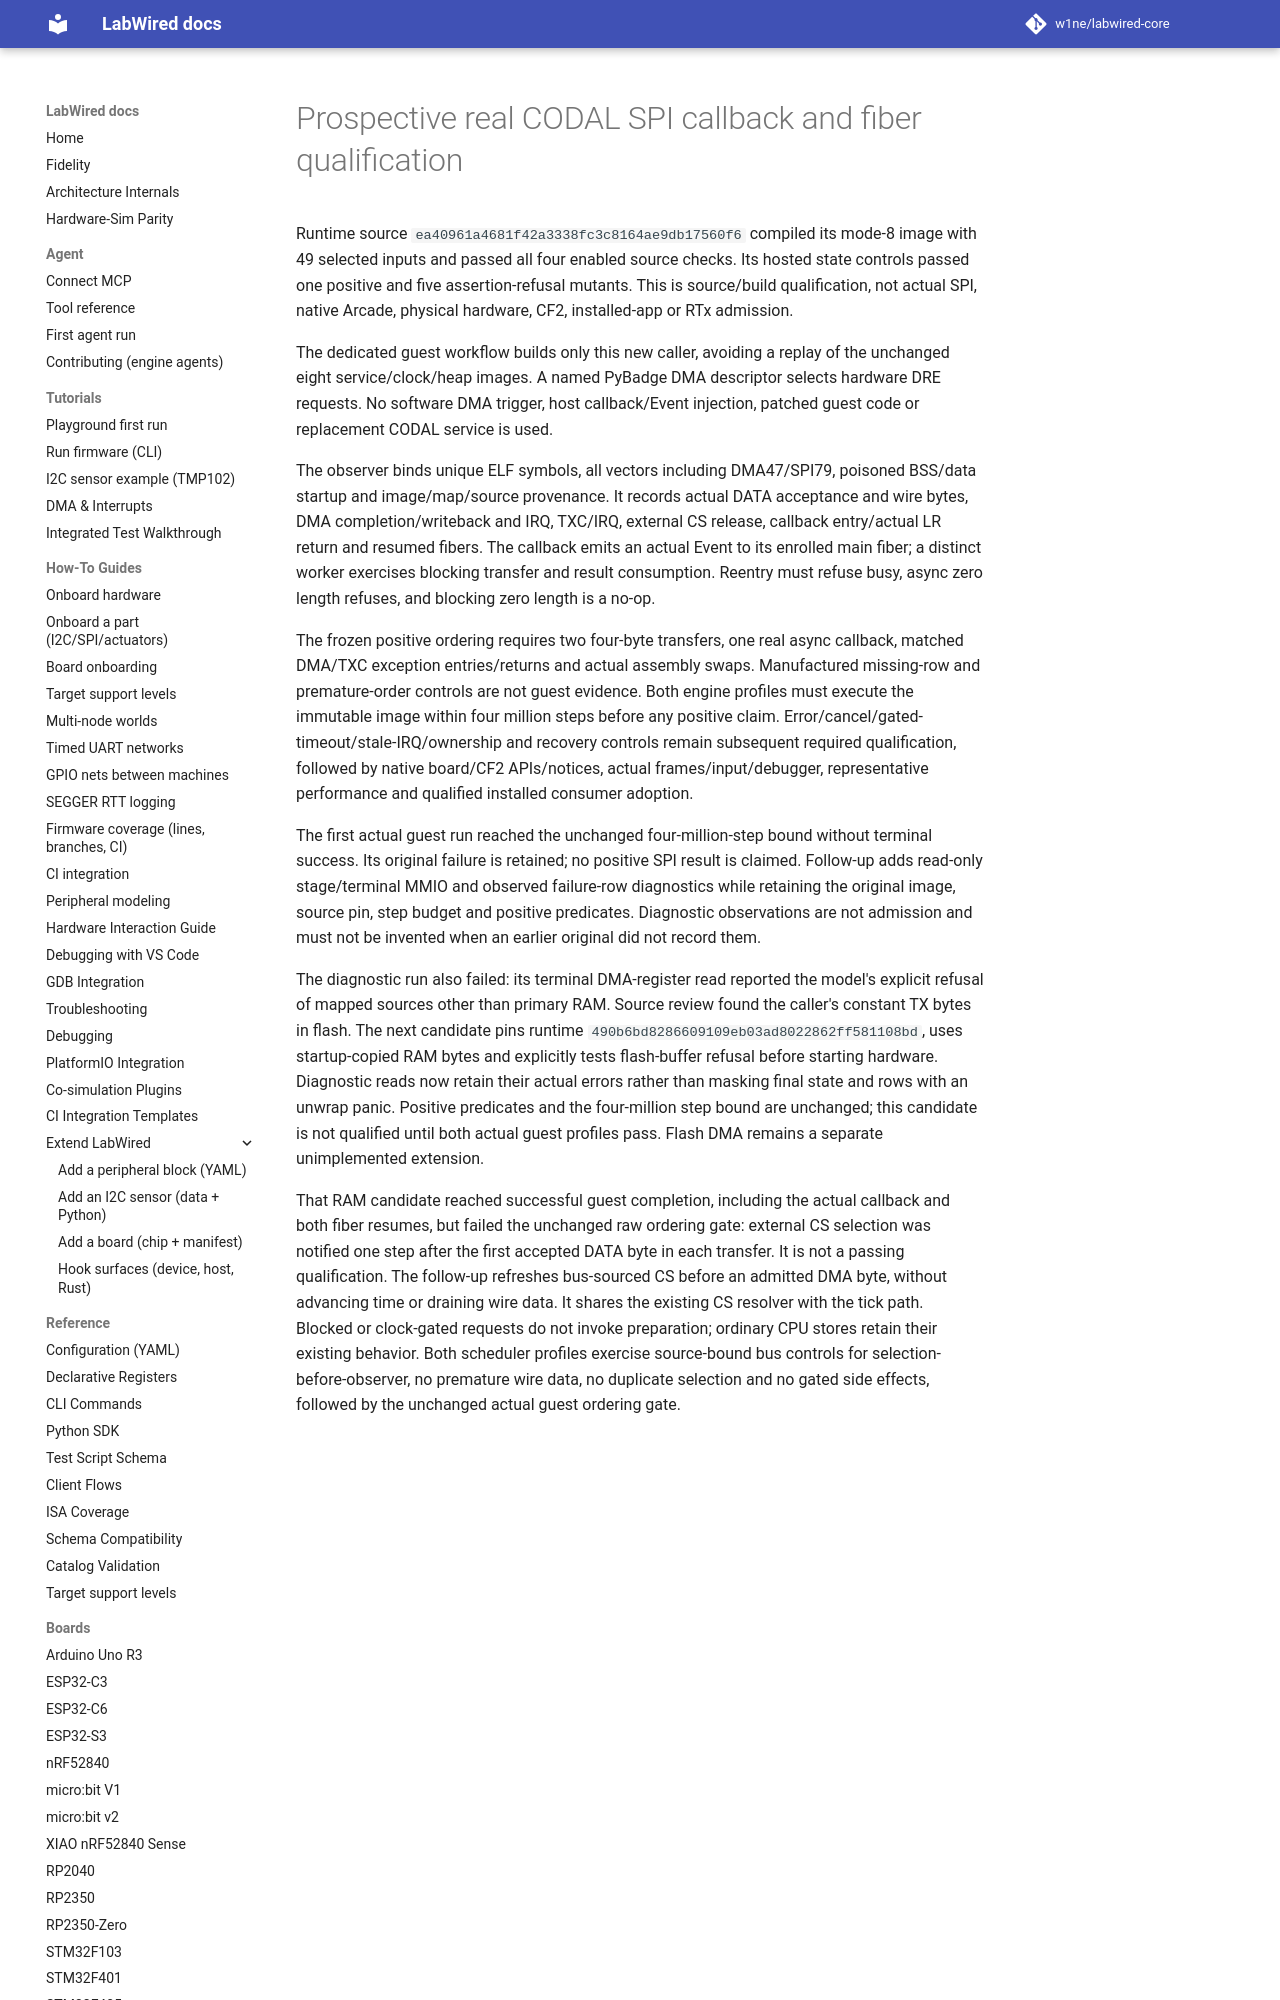

repository: MbedLabs/labwired-core · page: engineering/samd-real-spi-qualification/index.html · generator: mkdocs

# Prospective real CODAL SPI callback and fiber qualification

Runtime source `ea40961a4681f42a3338fc3c8164ae9db17560f6` compiled its
mode-8 image with 49 selected inputs and passed all four enabled source checks.
Its hosted state controls passed one positive and five assertion-refusal
mutants. This is source/build qualification, not actual SPI, native Arcade,
physical hardware, CF2, installed-app or RTx admission.

The dedicated guest workflow builds only this new caller, avoiding a replay of
the unchanged eight service/clock/heap images. A named PyBadge DMA descriptor
selects hardware DRE requests. No software DMA trigger, host callback/Event
injection, patched guest code or replacement CODAL service is used.

The observer binds unique ELF symbols, all vectors including DMA47/SPI79,
poisoned BSS/data startup and image/map/source provenance. It records actual
DATA acceptance and wire bytes, DMA completion/writeback and IRQ, TXC/IRQ,
external CS release, callback entry/actual LR return and resumed fibers.
The callback emits an actual Event to its enrolled main fiber; a distinct
worker exercises blocking transfer and result consumption. Reentry must refuse
busy, async zero length refuses, and blocking zero length is a no-op.
